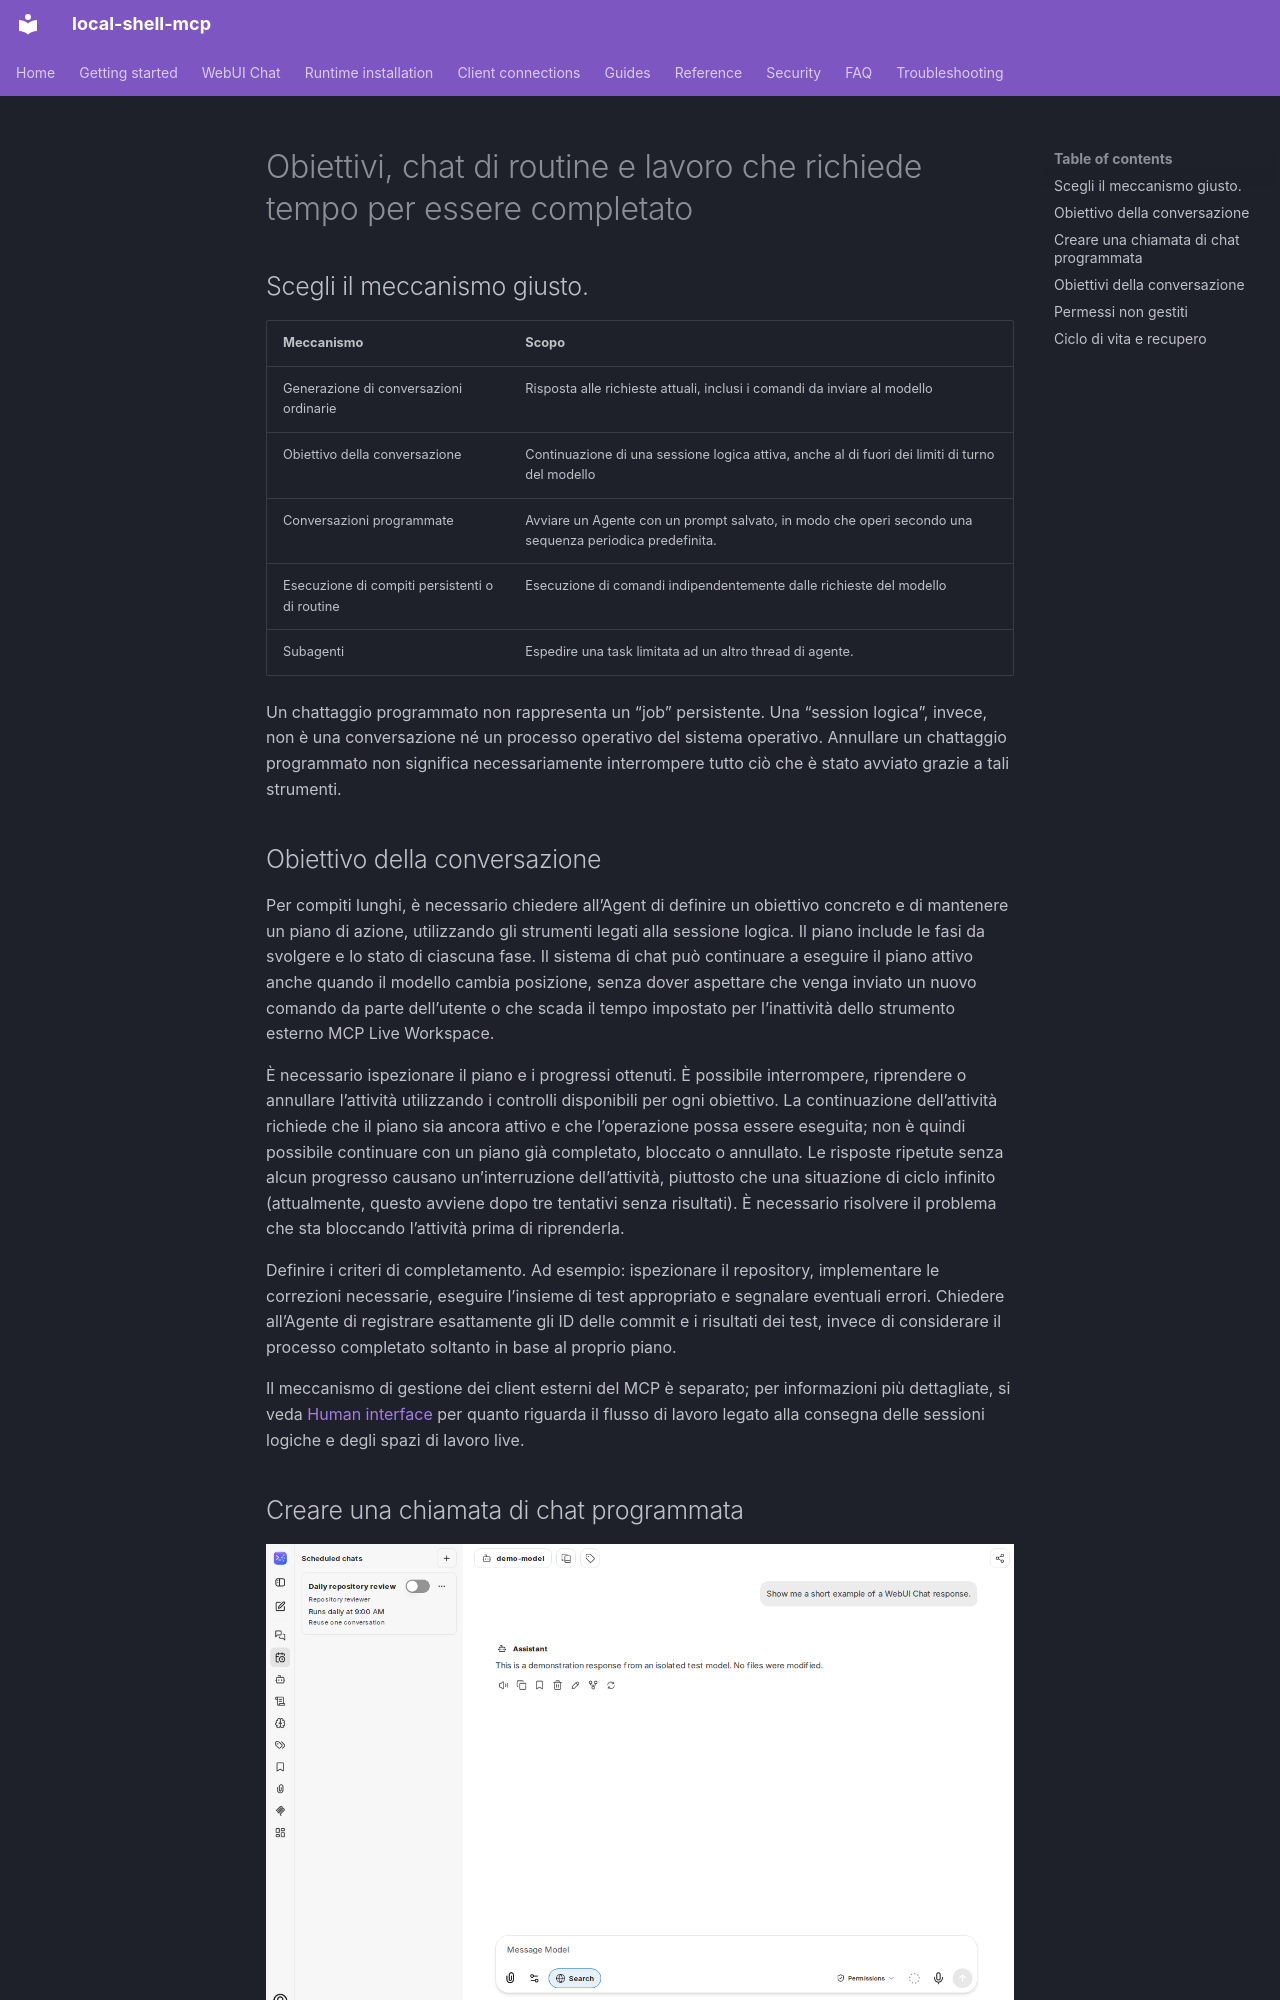

repository: fwerkor/local-shell-mcp · page: chat/automation.it/index.html · generator: mkdocs

<!-- i18n-source-sha256: 01c14c19cf5addf99299993b57542259bcb40bbfb13600758b516a86c89e716b -->
<!-- Machine-assisted translation; English source is authoritative. -->
# Obiettivi, chat di routine e lavoro che richiede tempo per essere completato

## Scegli il meccanismo giusto.

| Meccanismo | Scopo |
|---|---|
| Generazione di conversazioni ordinarie | Risposta alle richieste attuali, inclusi i comandi da inviare al modello |
| Obiettivo della conversazione | Continuazione di una sessione logica attiva, anche al di fuori dei limiti di turno del modello |
| Conversazioni programmate | Avviare un Agente con un prompt salvato, in modo che operi secondo una sequenza periodica predefinita. |
| Esecuzione di compiti persistenti o di routine | Esecuzione di comandi indipendentemente dalle richieste del modello |
| Subagenti | Espedire una task limitata ad un altro thread di agente. |

Un chattaggio programmato non rappresenta un “job” persistente. Una “session logica”, invece, non è una conversazione né un processo operativo del sistema operativo. Annullare un chattaggio programmato non significa necessariamente interrompere tutto ciò che è stato avviato grazie a tali strumenti.

## Obiettivo della conversazione

Per compiti lunghi, è necessario chiedere all’Agent di definire un obiettivo concreto e di mantenere un piano di azione, utilizzando gli strumenti legati alla sessione logica. Il piano include le fasi da svolgere e lo stato di ciascuna fase. Il sistema di chat può continuare a eseguire il piano attivo anche quando il modello cambia posizione, senza dover aspettare che venga inviato un nuovo comando da parte dell’utente o che scada il tempo impostato per l’inattività dello strumento esterno MCP Live Workspace.

È necessario ispezionare il piano e i progressi ottenuti. È possibile interrompere, riprendere o annullare l’attività utilizzando i controlli disponibili per ogni obiettivo. La continuazione dell’attività richiede che il piano sia ancora attivo e che l’operazione possa essere eseguita; non è quindi possibile continuare con un piano già completato, bloccato o annullato. Le risposte ripetute senza alcun progresso causano un’interruzione dell’attività, piuttosto che una situazione di ciclo infinito (attualmente, questo avviene dopo tre tentativi senza risultati). È necessario risolvere il problema che sta bloccando l’attività prima di riprenderla.

Definire i criteri di completamento. Ad esempio: ispezionare il repository, implementare le correzioni necessarie, eseguire l’insieme di test appropriato e segnalare eventuali errori. Chiedere all’Agente di registrare esattamente gli ID delle commit e i risultati dei test, invece di considerare il processo completato soltanto in base al proprio piano.

Il meccanismo di gestione dei client esterni del MCP è separato; per informazioni più dettagliate, si veda [Human interface](../guides/human-interface.md) per quanto riguarda il flusso di lavoro legato alla consegna delle sessioni logiche e degli spazi di lavoro live.
